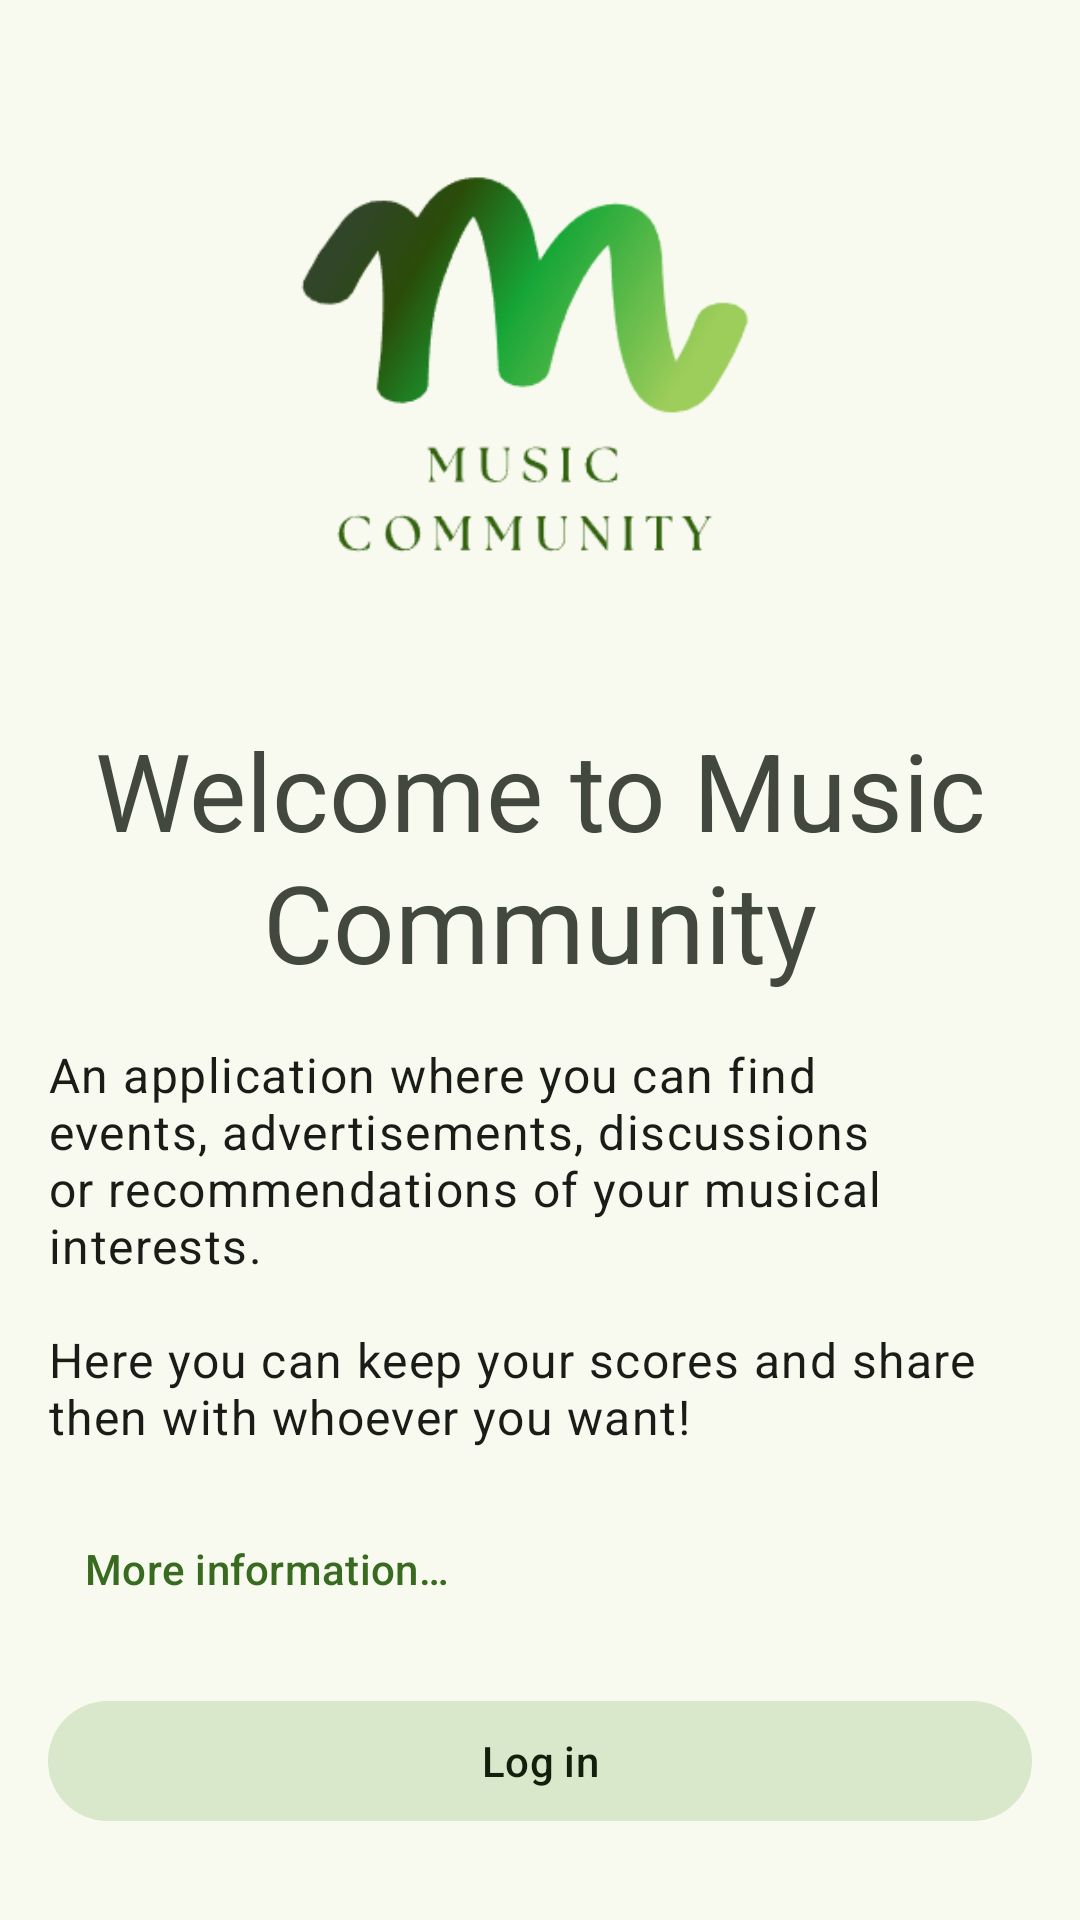

Here is an Android app screen rendered from its layout file. Give the layout XML and the strings, colors and styles it references.
<!-- AndroidManifest.xml: application theme Theme.MusicCommunityApp -->
<!-- res/layout/home_screen_fragment.xml -->
<?xml version="1.0" encoding="utf-8"?>
<androidx.constraintlayout.widget.ConstraintLayout xmlns:android="http://schemas.android.com/apk/res/android"
    xmlns:app="http://schemas.android.com/apk/res-auto"
    xmlns:tools="http://schemas.android.com/tools"
    android:id="@+id/homeScreenFragment"
    style="@style/Theme.MusicCommunityApp"
    android:layout_width="match_parent"
    android:layout_height="match_parent"
    tools:context=".ui.home.HomeScreenFragment">

    <ImageView
        android:id="@+id/musicCommunityLogo"
        android:layout_width="match_parent"
        android:layout_height="239dp"
        android:contentDescription="@string/app_logo"
        android:src="@mipmap/music_community_logo"
        app:layout_constraintEnd_toEndOf="parent"
        app:layout_constraintStart_toStartOf="parent"
        app:layout_constraintTop_toTopOf="parent" />


    <com.google.android.material.textview.MaterialTextView
        android:id="@+id/homeScreenTitle"
        android:layout_width="0dp"
        android:layout_height="wrap_content"
        android:layout_marginStart="16dp"
        android:layout_marginEnd="16dp"
        android:text="@string/home_screen_title"
        android:textAppearance="?attr/textAppearanceDisplaySmall"
        android:textColor="@color/onSurfaceVariantColor"
        android:gravity="center"
        app:layout_constraintEnd_toEndOf="parent"
        app:layout_constraintHorizontal_bias="0.0"
        app:layout_constraintStart_toStartOf="parent"
        app:layout_constraintTop_toBottomOf="@+id/musicCommunityLogo" />

    <com.google.android.material.textview.MaterialTextView
        android:id="@+id/homeScreenSubtitle"
        android:layout_width="0dp"
        android:layout_height="wrap_content"
        android:layout_marginTop="16dp"
        android:text="@string/home_screen_subtitle"
        android:textAppearance="?attr/textAppearanceBody1"
        android:textColor="@color/onSurfaceColor"
        app:layout_constraintEnd_toEndOf="@+id/homeScreenTitle"
        app:layout_constraintStart_toStartOf="@+id/homeScreenTitle"
        app:layout_constraintTop_toBottomOf="@+id/homeScreenTitle" />

    <com.google.android.material.button.MaterialButton
        android:id="@+id/homeScreenShowMoreInfoButton"
        style="@style/Widget.Material3.Button.TextButton"
        android:layout_width="0dp"
        android:layout_height="wrap_content"
        android:layout_margin="16dp"
        android:text="@string/home_screen_show_more_button"
        app:layout_constraintStart_toStartOf="parent"
        app:layout_constraintTop_toBottomOf="@+id/homeScreenSubtitle" />

    <com.google.android.material.button.MaterialButton
        android:id="@+id/homeScreenLoginButton"
        style="@style/Widget.Material3.Button.TonalButton"
        android:layout_width="0dp"
        android:layout_height="wrap_content"
        android:layout_margin="16dp"
        android:text="@string/home_screen_login_button"
        app:layout_constraintEnd_toEndOf="parent"
        app:layout_constraintStart_toStartOf="parent"
        app:layout_constraintTop_toBottomOf="@+id/homeScreenShowMoreInfoButton" />

</androidx.constraintlayout.widget.ConstraintLayout>
<!-- resources referenced by this layout -->
<resources>
  <color name="onSurfaceColor">#1a1c18</color>
  <color name="onSurfaceVariantColor">#43483e</color>
  <string name="app_logo">App logo</string>
  <string name="home_screen_login_button">Log in</string>
  <string name="home_screen_show_more_button">More information…</string>
  <string name="home_screen_subtitle">An application where you can find events, advertisements, discussions or recommendations of your musical interests. \n\nHere you can keep your scores and share then with whoever you want!</string>
  <string name="home_screen_title">Welcome to Music Community</string>
  <color name="primaryColor">#386a20</color>
  <color name="onPrimaryContainerColor">#042100</color>
  <color name="secondaryColor">#55624c</color>
  <color name="surfaceColor">#f8faf0</color>
  <color name="errorColor">#b3261e</color>
  <color name="onPrimaryColor">#ffffff</color>
  <color name="primaryContainerColor">#b7f397</color>
  <color name="secondaryContainerColor">#d9e7cb</color>
  <color name="onSecondaryContainerColor">#131f0d</color>
  <color name="tertiaryColor">#19686a</color>
  <color name="onTertiaryColor">#ffffff</color>
  <color name="tertiaryContainerColor">#a8eff0</color>
  <color name="onTertiaryContainerColor">#002021</color>
  <color name="surfaceDimColor">#d9dbd1</color>
  <color name="outlineColor">#74796d</color>
  <color name="errorContainerColor">#f9dedc</color>
  <color name="onErrorContainerColor">#410e0b</color>
</resources>
